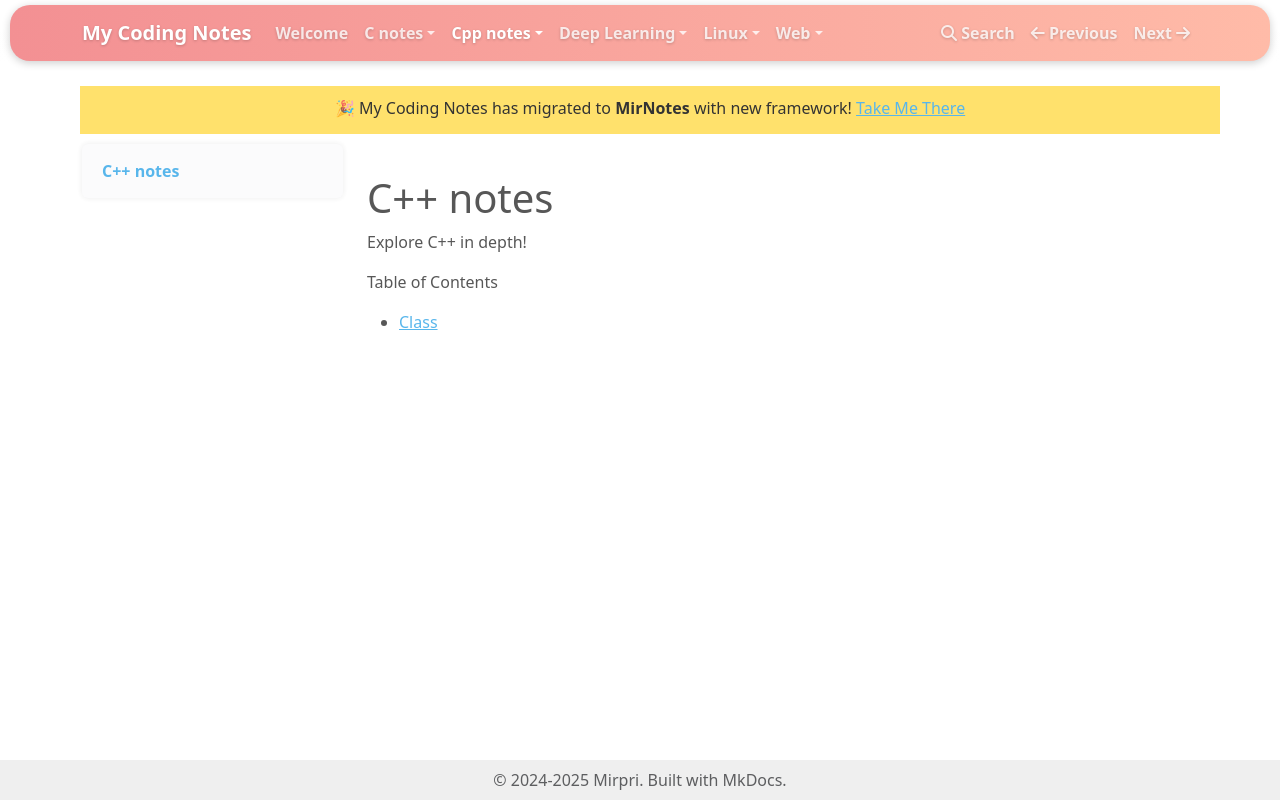

repository: mirpri/coding-notes · page: Cpp-notes/index.html · generator: mkdocs

# C++ notes

Explore C++ in depth!

Table of Contents

- [Class](./class)
